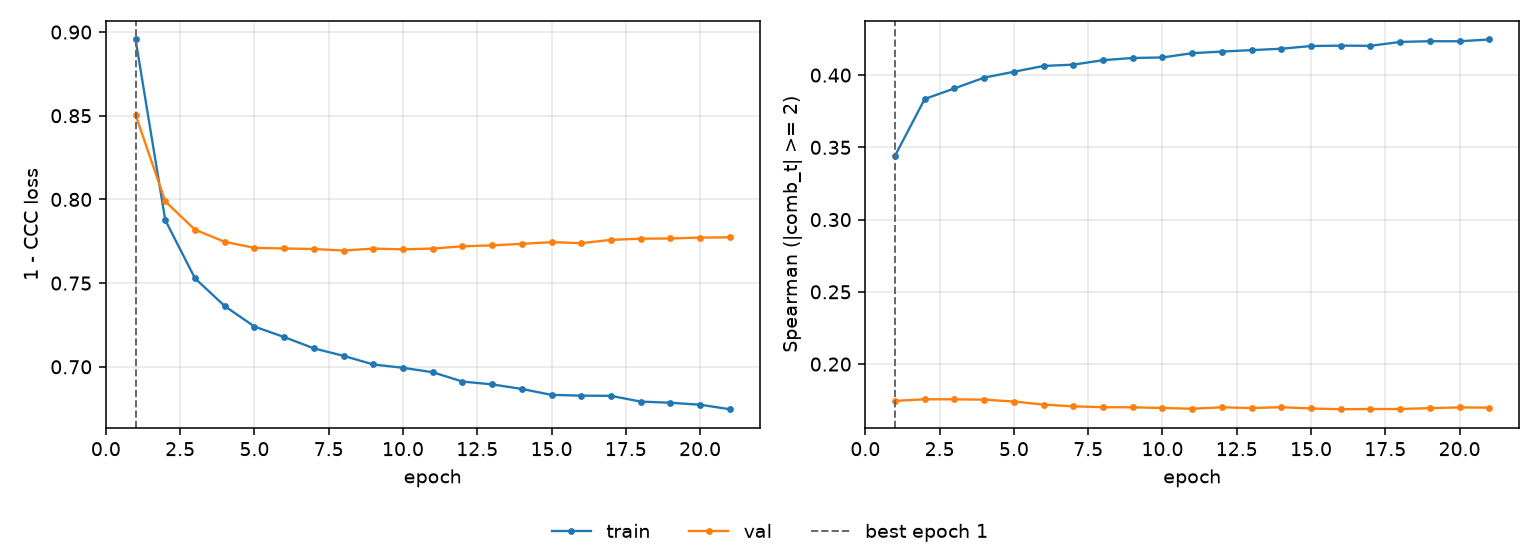

The table this chart was drawn from, first rows:
epoch, tr_loss, vl_loss, tr_sp, vl_sp, is_best
1, 0.8955, 0.8505, 0.3442, 0.1745, True
2, 0.7876, 0.7988, 0.3835, 0.1756, False
3, 0.7529, 0.7819, 0.3908, 0.1756, False
4, 0.7363, 0.7747, 0.3983, 0.1754, False
5, 0.724, 0.7711, 0.4023, 0.1741, False
6, 0.7178, 0.7707, 0.4064, 0.1719, False
7, 0.711, 0.7704, 0.4072, 0.1708, False
8, 0.7066, 0.7695, 0.4103, 0.1702, False
9, 0.7014, 0.7706, 0.4119, 0.1701, False
10, 0.6994, 0.7702, 0.4122, 0.1696, False
11, 0.6968, 0.7707, 0.4152, 0.1691, False
12, 0.6912, 0.772, 0.4163, 0.1701, False
13, 0.6895, 0.7726, 0.4173, 0.1696, False
14, 0.6868, 0.7735, 0.4183, 0.1702, False
15, 0.6832, 0.7745, 0.4201, 0.1693, False
16, 0.6828, 0.7739, 0.4204, 0.1688, False
17, 0.6827, 0.7758, 0.4203, 0.1689, False
18, 0.6792, 0.7766, 0.423, 0.1689, False
19, 0.6785, 0.7767, 0.4235, 0.1695, False
20, 0.6774, 0.7772, 0.4234, 0.17, False
21, 0.6747, 0.7774, 0.4247, 0.1698, False
